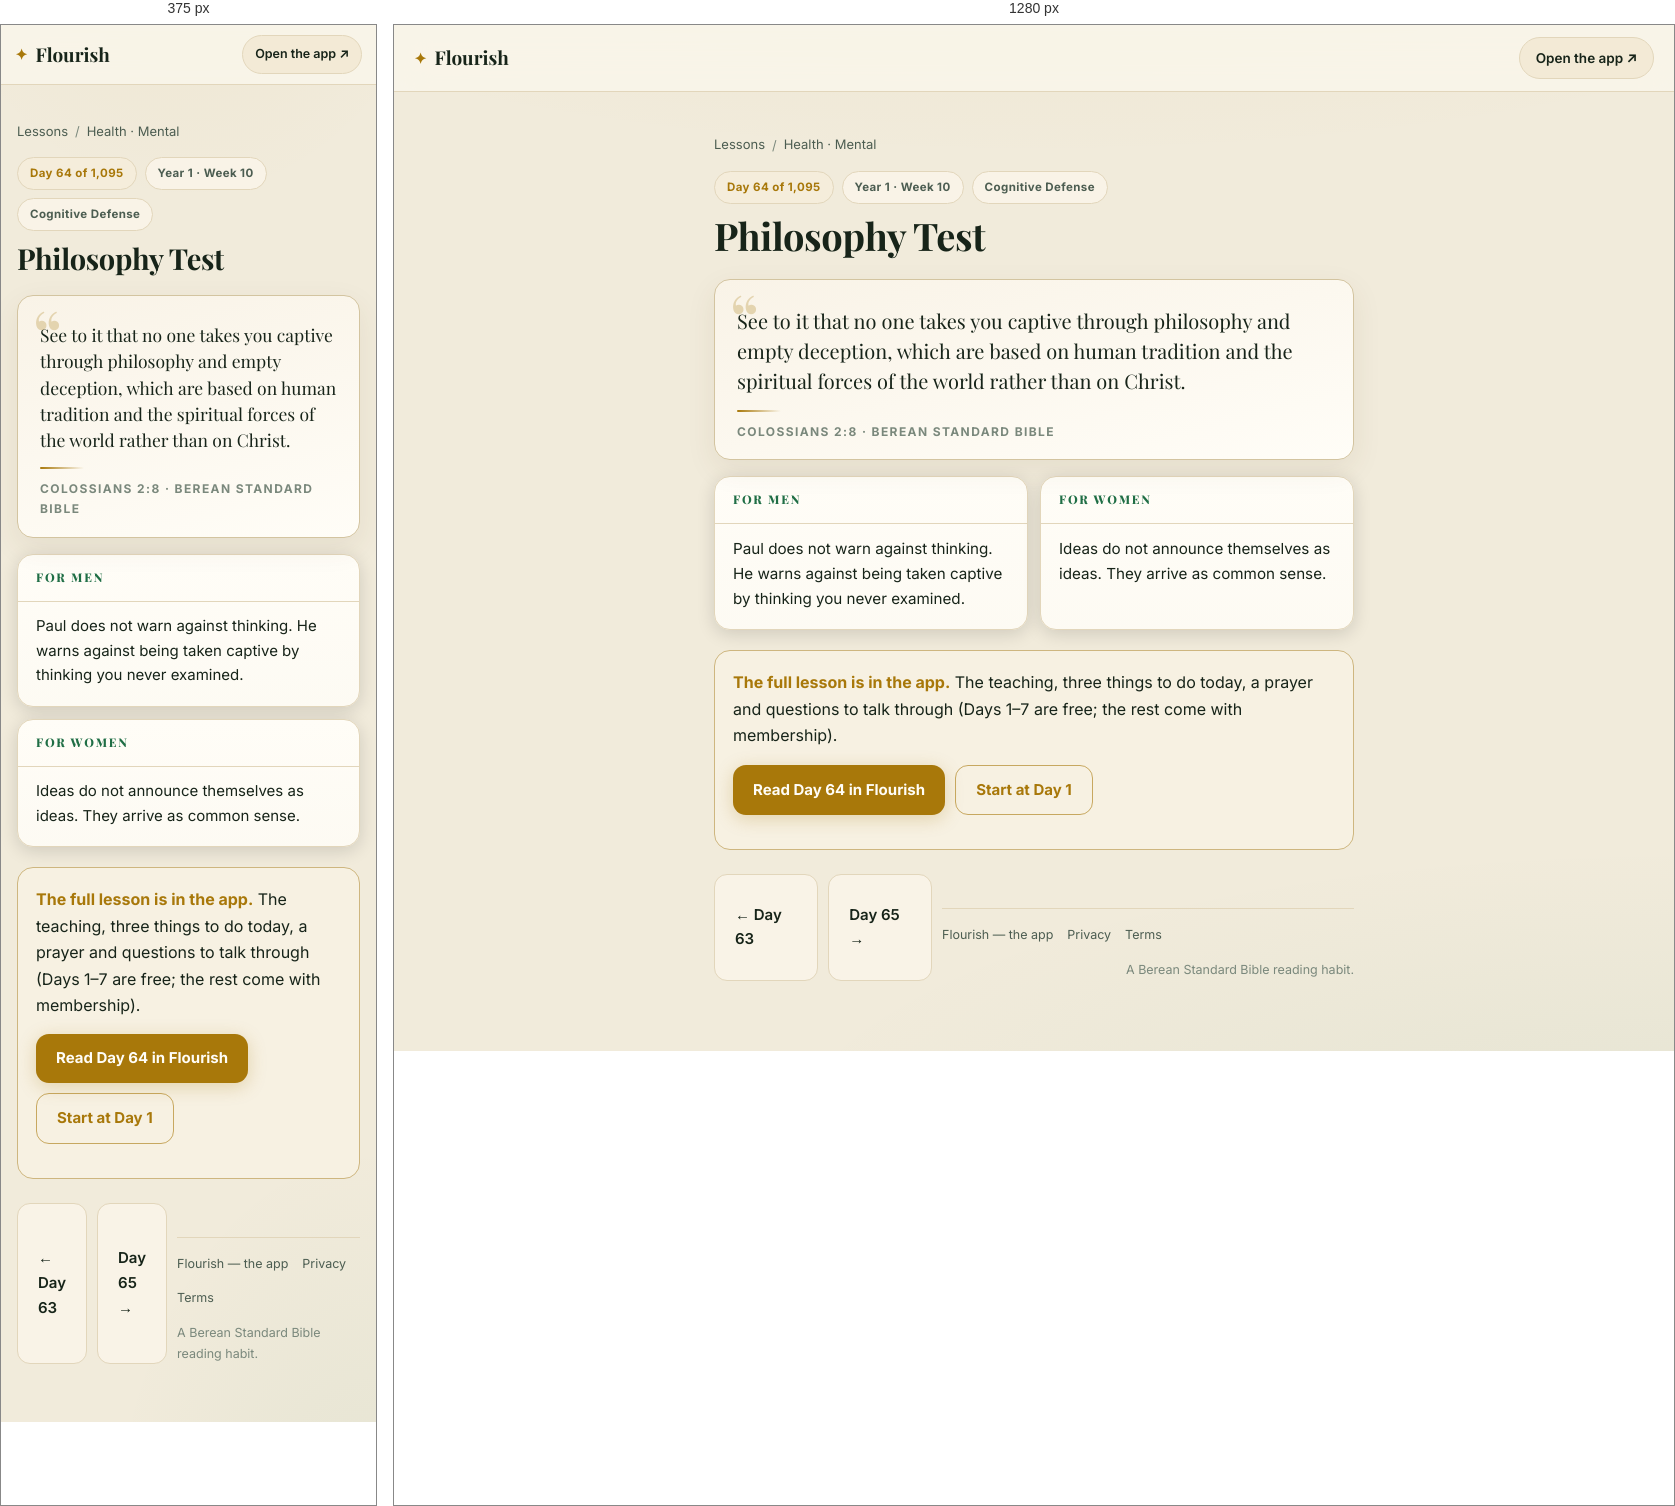
Rendered at 375 px and 1280 px, left to right.

<!-- file: day-64.html -->
<!DOCTYPE html>
<html lang="en">
<head>
<meta charset="UTF-8">
<meta name="viewport" content="width=device-width, initial-scale=1">
<title>Philosophy Test (Colossians 2:8) — Day 64 | Flourish</title>
<meta name="description" content="Colossians 2:8: See to it that no one takes you captive through philosophy and empty deception, which are based on human tradition and the spiritual…">
<link rel="canonical" href="https://fitfriendchris.github.io/flourish/learn/day-64.html">
<meta property="og:type" content="article">
<meta property="og:title" content="Philosophy Test (Colossians 2:8) — Day 64 | Flourish">
<meta property="og:description" content="Colossians 2:8: See to it that no one takes you captive through philosophy and empty deception, which are based on human tradition and the spiritual…">
<meta property="og:url" content="https://fitfriendchris.github.io/flourish/learn/day-64.html">
<meta property="og:image" content="https://fitfriendchris.github.io/flourish/og.png">
<link rel="stylesheet" href="learn.css">
</head>
<body>
<header class="bar"><a class="brand" href=""><span class="mk">✦</span>Flourish</a><a class="pill" href="">Open the app ↗</a></header>
<main>
<nav class="crumbs"><a href="./">Lessons</a><span>/</span><a href="mental.html">Health · Mental</a></nav>
<div class="chip-row"><span class="chip gold">Day 64 of 1,095</span><span class="chip">Year 1 · Week 10</span><span class="chip">Cognitive Defense</span></div>
<h1>Philosophy Test</h1>
<figure class="verse"><p>See to it that no one takes you captive through philosophy and empty deception, which are based on human tradition and the spiritual forces of the world rather than on Christ.</p><span class="orn"></span><figcaption>Colossians 2:8 · Berean Standard Bible</figcaption></figure>
<section class="duo"><article class="reader"><h2>For men</h2><p>Paul does not warn against thinking. He warns against being taken captive by thinking you never examined.</p></article><article class="reader"><h2>For women</h2><p>Ideas do not announce themselves as ideas. They arrive as common sense.</p></article></section>
<div class="banner"><b>The full lesson is in the app.</b> The teaching, three things to do today, a prayer and questions to talk through (Days 1–7 are free; the rest come with membership).<br><div class="cta-row"><a class="cta" href="../#/academy/lesson/64">Read Day 64 in Flourish</a><a class="cta alt" href="../">Start at Day 1</a></div></div>
<div class="nav"><a class="cta ghost" href="day-63.html">← Day 63</a><a class="cta ghost" href="day-65.html">Day 65 →</a>
<footer class="site"><a href="">Flourish — the app</a><a href="privacy.html">Privacy</a><a href="terms.html">Terms</a><span class="fm">A Berean Standard Bible reading habit.</span></footer>
</main>
</body>
</html>


/* @media block from learn.css */
@media(max-width:620px){
  .bar{padding:10px 14px}
  .pill{font-size:12.5px;padding:8px 12px}
  .duo{grid-template-columns:1fr}
  .lrow .lr{display:none}
  main{padding:18px 16px 48px}
  .verse p{font-size:17.5px}
  .reader p{font-size:15px}
}